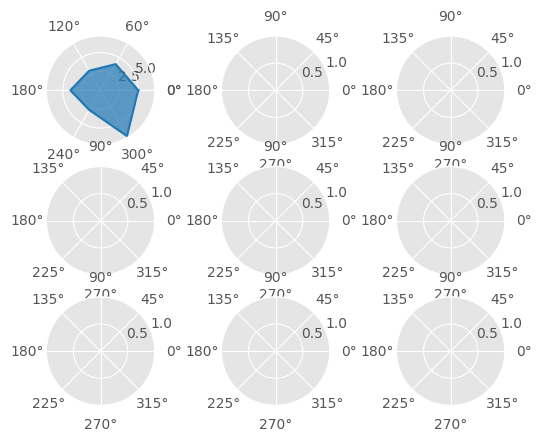

Write the Python code that produced this figure. (Note: this script raises an exception after producing the figure.)
import numpy as np
import matplotlib.pyplot as plt
import math
import matplotlib.colors as mcolors
import matplotlib as mpl
import pandas as pd
import seaborn as sns

# 导入中文
mpl.rcParams['font.sans-serif'] = ['SimHei']  # matploblib解决中文显示的问题
mpl.rcParams['axes.unicode_minus'] = False    # 用来正常显示正负号

# 启用主题
plt.style.use('ggplot')


# 获取极径范围
def get_range(data_list):
    max = min = 0
    for _, data in data_list.items():
        for v in data:
            if v < min:
                min = v
            if v > max:
                max = v
    return [min, max]


# 生成能力分布图
def generate_ability_map(abilities, data_list, rows=3):
    min, max = get_range(data_list)
    # 根据能力项等分圆
    angles = np.linspace(0, 2 * np.pi, len(abilities), endpoint=False)
    angles = np.append(angles, angles[0])
    # 生成n个子图
    fg, axes = plt.subplots(math.ceil(len(data_list) / rows), rows, subplot_kw=dict(polar=True))
    # 打散为一维数组
    axes = axes.ravel()
    # 获取所有支持的颜色
    colors = list(mcolors.TABLEAU_COLORS)
    # 循环绘制
    i = 0
    for name, data in data_list.items():
        data = np.append(np.array(data), data[0])
        ax = axes[i]
        # 绘制线条
        ax.plot(angles, data, color=colors[i])
        # 填充颜色
        ax.fill(angles, data, alpha=0.7, color=colors[i])
        # 设置角度
        ax.set_xticks(angles)
        # 设置坐标轴名称
        ax.set_xticklabels(abilities)
        # 设置名称
        ax.set_title(name, size=10, color='black', position=(0.5, 0.4))
        # 设置极径最小值
        ax.set_rmin(min)
        # 设置极径最大值(最大值加0.1，要不线条最外圈线显示不完全)
        ax.set_rmax(max + 0.1)
        i = i + 1
    plt.show()


abilities = ['智力', '力量', '速度', '耐力', '能量', '技能']
super_heros = {
    '美国队长': [5, 4, 3, 4, 3, 7],
    '钢铁侠': [6, 3, 5, 5, 3, 3],
    '绿巨人': [6, 7, 3, 7, 1, 5],
    '蜘蛛侠': [5, 4, 5, 4, 2, 5],
    '灭霸': [7, 7, 7, 7, 7, 7],
    '雷神': [2, 5, 6, 7, 6, 6],
    '绯红女巫': [3, 3, 3, 3, 7, 3],
    '黑寡妇': [5, 3, 2, 3, 3, 7],
    '鹰眼': [5, 3, 3, 2, 2, 7],
}
generate_ability_map(abilities, super_heros)


abilities = ['忍', '体', '幻', '贤', '力', '速', '精', '印']
super_heros= {
    '旗木卡卡西': [10, 9, 8, 10, 7, 9, 6, 10],
    '自来也': [10, 9, 6, 9, 9, 9, 10, 9],
    '纲手': [10, 10, 7, 10, 10, 7, 8, 8],
    '宇智波鼬': [10, 9, 10, 10, 7, 10, 5, 10],
}
generate_ability_map(abilities,super_heros, 2)